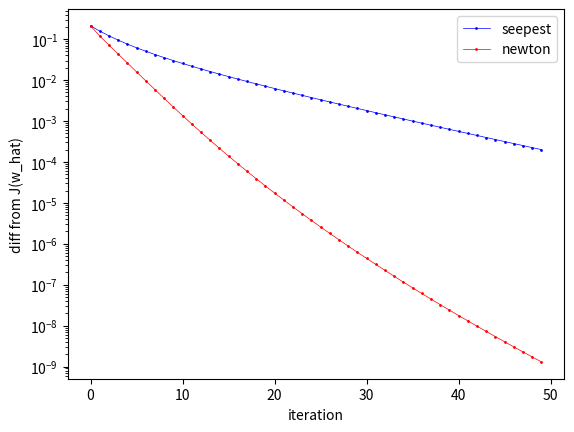

Reproduce this figure in Python.
import numpy as np
import numpy.linalg
import matplotlib.pyplot as plt

np.random.seed(1)
# dataset 4
n = 200
x_d4 = 3 * (np.random.rand(n, 4) - 0.5)
# print(x_d4)
y_d4 = (2 * x_d4[:, 0] - 1 * x_d4[:,1] + 0.5 + 0.5 * np.random.randn(n)) > 0
y_d4 = 2 * y_d4 - 1
x_d4 = np.insert(x_d4, x_d4.shape[1], np.ones(x_d4.shape[0]), axis=1)


def mul(x, y):
    """行列の型が一致しないもののかけ算を行う

    Arguments:
        x {np.array} -- 次元が少ない方 ex shape (200,)
        y {np.array} -- 次元が多い方 ex shape(200,4)
    """
    return np.array([y[i]*x[i] for i in range(len(y))])


# implement batch steepsest gradient method here
def J(w):
    return np.mean(np.log(1+np.exp(-y_d4*np.sum(w*x_d4, axis=1)))) + lam*np.sum(w**2)

def NablaJ(w):
    p = mul(((np.exp(-y_d4*np.sum(w*x_d4, axis=1)))/(1+np.exp(-y_d4*np.sum(w*x_d4, axis=1)))), -1*mul(y_d4, x_d4))
    return np.mean(p, axis=0)+2*lam*w

lam = 0.01
w = np.random.rand(x_d4.shape[1])
w2 = np.copy(w)
w_hist_batch = []
loss_hist_batch = [] # to store the history of loss J(w_t)

num_iter = 300
for t in range(1, num_iter):
    d = -NablaJ(w)
    w_hist_batch.append(w)
    loss_hist_batch.append(J(w))
    w += d

print(w)
print(loss_hist_batch[-1])




# implement Newton based method here
def hessianJ(w):
    p = (np.exp(-y_d4*np.sum(w*x_d4, axis=1)))/((1+np.exp(-y_d4*np.sum(w*x_d4, axis=1)))**2)
    x_xt = np.array([np.outer(x_d4_i, x_d4_i) for x_d4_i in x_d4])
    hes = np.mean(np.array([p_i*x_xt_i for p_i, x_xt_i in zip(p, x_xt)]), axis=0) + 2*lam*np.eye(len(w))
    return hes


# w = init*np.ones(x_d4.shape[1])
w = w2
w_hist_newton = []
loss_hist_newton = []

lam = 0.01
for t in range(1, num_iter):
    Nabla = NablaJ(w)
    hes = hessianJ(w)
    d = np.linalg.solve(hes, -Nabla)
    w_hist_newton.append(w)
    loss_hist_newton.append(J(w))
    w += d*1.0/np.sqrt(t+10)
print(w)
print(loss_hist_newton[-1])


# compare diff
num_iter = 50
plt.plot(np.abs(loss_hist_batch[:num_iter]-loss_hist_batch[-1]), 'bo-', linewidth=0.5, markersize=1, label='seepest')
plt.plot(np.abs(loss_hist_newton[:num_iter]-loss_hist_batch[-1]), 'ro-', linewidth=0.5, markersize=1, label='newton')
plt.legend()
plt.yscale('log')
plt.xlabel('iteration')
plt.ylabel('diff from J(w_hat)')
plt.show()